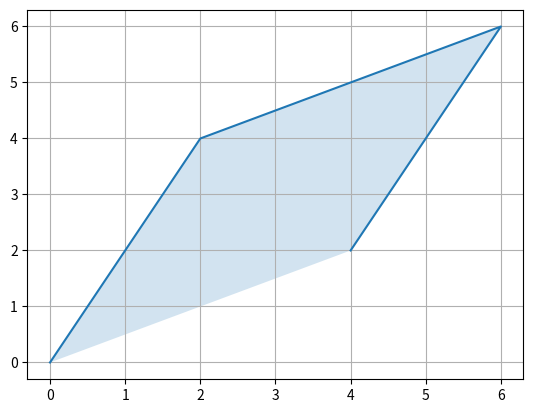

Write the Python code that produced this figure.
import matplotlib.pyplot as plt


# Determinant helps to validate how much the area changes when a tranformation is made 

x = [0, 2, 6, 4]
y = [0, 4, 6, 2]


plt.plot(x, y)
plt.fill(x, y, alpha=0.2)
plt.grid(True)
plt.show()